Photos from the image-classification dataset "Mango-Dataset" in the GitHub repository muhammadimran-ui/Mango-Dataset. Its 4 classes are: damage, good mango, over ripe mango, under ripe mango.

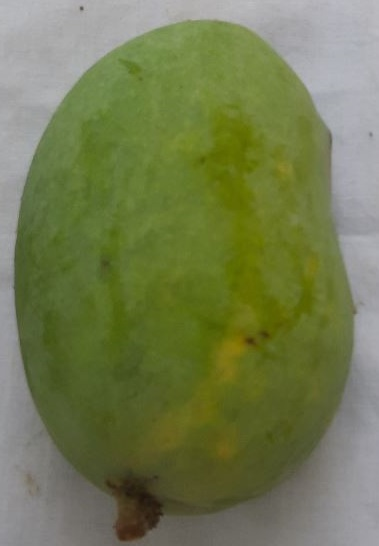
Label: good mango

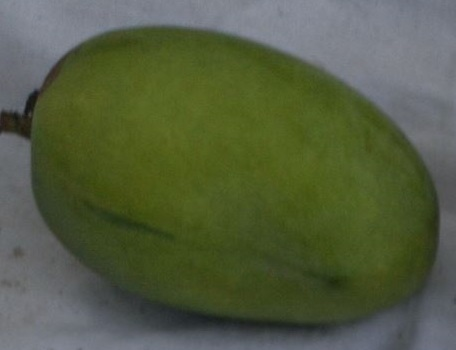
Label: good mango

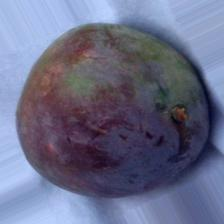
Label: damage

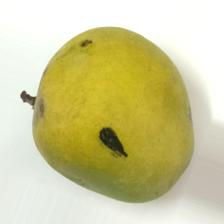
Label: damage

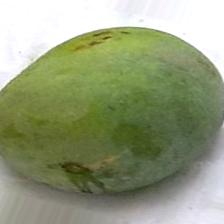
Label: under ripe mango

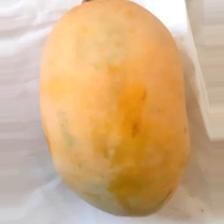
Label: over ripe mango
